Run: headless pygame with SDL's dummy video driver; simulated clock (each Clock.tick advances the game by its frame time, no real sleeping); random seed 0; keys injected as events and as key.get_pressed() state; mouse plan: one left click at the window centre at the start of phase 2, then a move to the lower-right quarter at the start of phase 3.
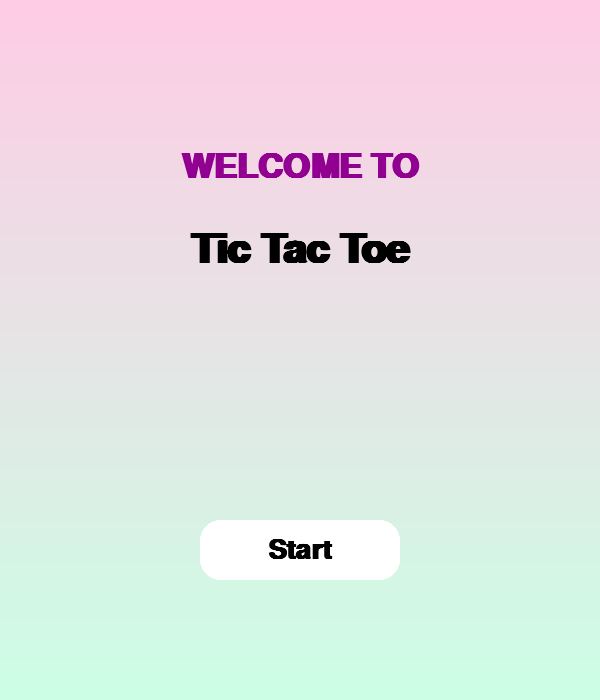
Frame 1 of 4 · flips 1–60 · no input
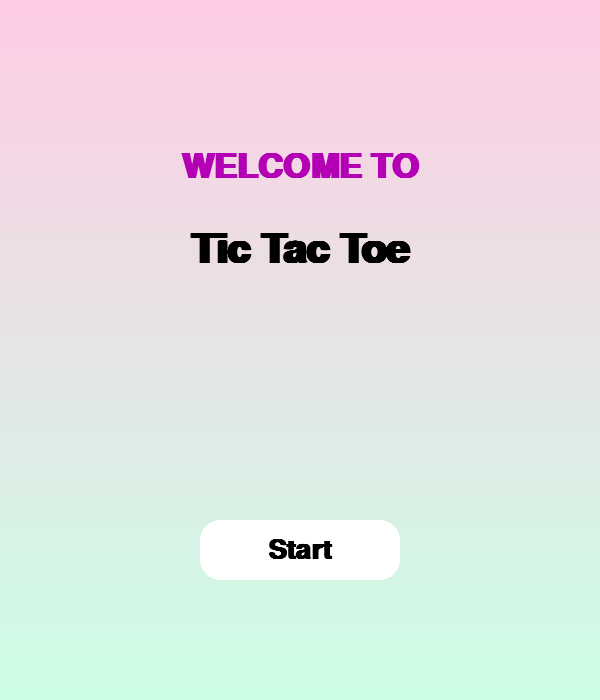
Frame 2 of 4 · flips 61–180 · clicked the window centre · tapped SPACE, RETURN · held RIGHT (→), D
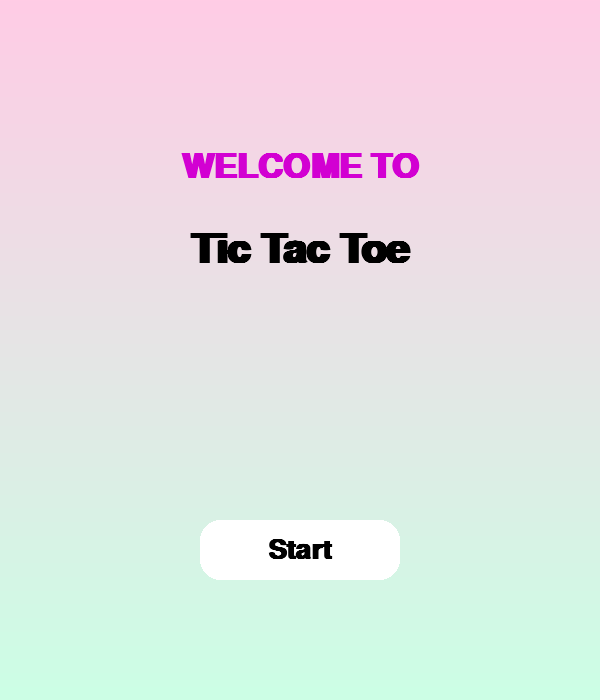
Frame 3 of 4 · flips 181–300 · moved the mouse to the lower-right quarter · held DOWN (↓), S
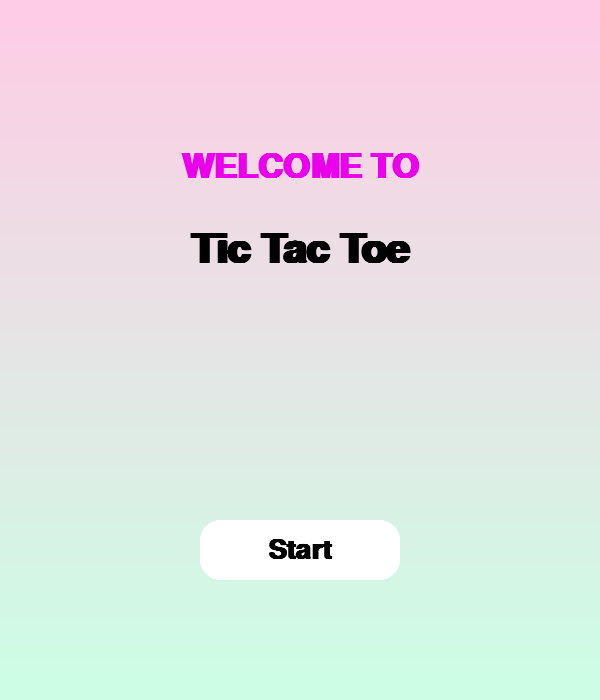
Frame 4 of 4 · flips 301–420 · held LEFT (←), A, UP (↑), W

The pygame program that drew these frames:

import pygame
import sys
import math

# Initialize Pygame
pygame.init()

# === Constants ===
WIDTH, HEIGHT = 600, 700
ROWS, COLS = 3, 3
SQUARE_SIZE = WIDTH // COLS
LINE_WIDTH = 10
CIRCLE_RADIUS = SQUARE_SIZE // 3
CIRCLE_WIDTH = 20
CROSS_WIDTH = 20
SPACE = SQUARE_SIZE // 5

# === Colors ===
BG_TOP = (255, 204, 229)
BG_BOTTOM = (204, 255, 229)
LINE_COLOR = (255, 255, 255)
CIRCLE_COLOR = (255, 105, 180)
CROSS_COLOR = (0, 191, 255)
BUTTON_COLOR = (255, 255, 255)
BUTTON_HOVER_COLOR = (200, 255, 200)
BUTTON_TEXT_COLOR = (0, 0, 0)

# === Fonts ===
MAIN_FONT = pygame.font.SysFont("comicsansms", 70, bold=True)
BUTTON_FONT = pygame.font.SysFont("comicsansms", 40, bold=True)
WELCOME_FONT = pygame.font.SysFont("timesnewroman", 50, bold=True)
TITLE_FONT = pygame.font.SysFont("comicsansms", 60, bold=True)

# === Setup ===
screen = pygame.display.set_mode((WIDTH, HEIGHT))
pygame.display.set_caption("Tic Tac Toe")
clock = pygame.time.Clock()

# === Game State ===
board = [[None for _ in range(COLS)] for _ in range(ROWS)]
player = "X"
game_over = False
welcome_screen = True
start_animation = False
animation_done = False
animation_progress = 0

# === Glow effect tracking ===
glow_cells = []
glow_duration = 15

# === Winning line animation ===
winning_line = None
winning_line_progress = 0

# === Drawing Functions ===
def draw_gradient_background():
    for y in range(HEIGHT):
        r = BG_TOP[0] + (BG_BOTTOM[0] - BG_TOP[0]) * y // HEIGHT
        g = BG_TOP[1] + (BG_BOTTOM[1] - BG_TOP[1]) * y // HEIGHT
        b = BG_TOP[2] + (BG_BOTTOM[2] - BG_TOP[2]) * y // HEIGHT
        pygame.draw.line(screen, (r, g, b), (0, y), (WIDTH, y))

def draw_board():
    draw_gradient_background()
    for row in range(1, ROWS):
        pygame.draw.line(screen, LINE_COLOR, (0, row * SQUARE_SIZE), (WIDTH, row * SQUARE_SIZE), LINE_WIDTH)
    for col in range(1, COLS):
        pygame.draw.line(screen, LINE_COLOR, (col * SQUARE_SIZE, 0), (col * SQUARE_SIZE, SQUARE_SIZE * ROWS), LINE_WIDTH)

def draw_figures():
    for row in range(ROWS):
        for col in range(COLS):
            centerX = col * SQUARE_SIZE + SQUARE_SIZE // 2
            centerY = row * SQUARE_SIZE + SQUARE_SIZE // 2

            if board[row][col] == "O":
                pygame.draw.circle(screen, CIRCLE_COLOR, (centerX, centerY), CIRCLE_RADIUS, CIRCLE_WIDTH)
                pygame.draw.circle(screen, (255, 255, 255), (centerX, centerY), CIRCLE_RADIUS - 10, 5)
            elif board[row][col] == "X":
                pygame.draw.line(screen, CROSS_COLOR,
                                 (col * SQUARE_SIZE + SPACE, row * SQUARE_SIZE + SPACE),
                                 (col * SQUARE_SIZE + SQUARE_SIZE - SPACE, row * SQUARE_SIZE + SQUARE_SIZE - SPACE),
                                 CROSS_WIDTH)
                pygame.draw.line(screen, CROSS_COLOR,
                                 (col * SQUARE_SIZE + SPACE, row * SQUARE_SIZE + SQUARE_SIZE - SPACE),
                                 (col * SQUARE_SIZE + SQUARE_SIZE - SPACE, row * SQUARE_SIZE + SPACE),
                                 CROSS_WIDTH)

def draw_glow_effect():
    for cell in glow_cells:
        row, col, symbol, frame = cell
        if frame < glow_duration:
            alpha = int(255 * (1 - frame / glow_duration))
            glow_color = CROSS_COLOR if symbol == "X" else CIRCLE_COLOR
            glow_surface = pygame.Surface((SQUARE_SIZE, SQUARE_SIZE), pygame.SRCALPHA)
            pygame.draw.rect(glow_surface, (*glow_color, alpha), glow_surface.get_rect(), border_radius=10)
            screen.blit(glow_surface, (col * SQUARE_SIZE, row * SQUARE_SIZE))
            cell[3] += 1
    glow_cells[:] = [cell for cell in glow_cells if cell[3] < glow_duration]

def draw_winner(winner):
    text = MAIN_FONT.render(f"{winner} wins!", True, (255, 255, 255))
    screen.blit(text, (WIDTH // 2 - text.get_width() // 2, HEIGHT // 2 - 40))

def draw_draw():
    text = MAIN_FONT.render("Draw!", True, (255, 255, 255))
    screen.blit(text, (WIDTH // 2 - text.get_width() // 2, HEIGHT // 2 - 40))

def draw_restart_button():
    button_rect = pygame.Rect(WIDTH // 2 - 100, HEIGHT - 80, 200, 50)
    mouse_pos = pygame.mouse.get_pos()
    color = BUTTON_HOVER_COLOR if button_rect.collidepoint(mouse_pos) else BUTTON_COLOR
    pygame.draw.rect(screen, color, button_rect, border_radius=15)
    text = BUTTON_FONT.render("Restart", True, BUTTON_TEXT_COLOR)
    screen.blit(text, (button_rect.centerx - text.get_width() // 2,
                       button_rect.centery - text.get_height() // 2))
    return button_rect

def draw_welcome_screen(glow_phase):
    draw_gradient_background()

    glow = int(127.5 * (1 + math.sin(glow_phase)))
    welcome_color = (glow, 0, glow)
    welcome_text = WELCOME_FONT.render("WELCOME TO", True, welcome_color)
    screen.blit(welcome_text, (WIDTH // 2 - welcome_text.get_width() // 2, 150))

    title_text = TITLE_FONT.render("Tic Tac Toe", True, (0, 0, 0))
    screen.blit(title_text, (WIDTH // 2 - title_text.get_width() // 2, 230))

    button_rect = pygame.Rect(WIDTH // 2 - 100, 520, 200, 60)
    mouse_pos = pygame.mouse.get_pos()
    color = BUTTON_HOVER_COLOR if button_rect.collidepoint(mouse_pos) else BUTTON_COLOR
    pygame.draw.rect(screen, color, button_rect, border_radius=20)
    button_text = BUTTON_FONT.render("Start", True, BUTTON_TEXT_COLOR)
    screen.blit(button_text, (button_rect.centerx - button_text.get_width() // 2,
                              button_rect.centery - button_text.get_height() // 2))

    return button_rect

def draw_spinning_xo(progress):
    icons = ['X', 'O', 'X', 'O']
    start_y = 420
    spacing = 110
    for i, symbol in enumerate(icons):
        angle = -progress * 5 + i * 45
        x_pos = 50 + (progress % 200) + i * spacing
        y_offset = 30 * math.sin(progress / 15 + i)
        center = (int(x_pos), int(start_y + y_offset))
        draw_rotated_symbol(symbol, center, angle)

def draw_rotated_symbol(symbol, center, angle):
    surf = pygame.Surface((100, 100), pygame.SRCALPHA)
    if symbol == 'X':
        pygame.draw.line(surf, CROSS_COLOR, (20, 20), (70, 70), 12)
        pygame.draw.line(surf, CROSS_COLOR, (20, 70), (70, 20), 12)
    else:
        pygame.draw.circle(surf, CIRCLE_COLOR, (40, 40), 35, 12)

    rotated = pygame.transform.rotate(surf, angle)
    rect = rotated.get_rect(center=center)
    screen.blit(rotated, rect.topleft)

def draw_winning_line():
    global winning_line_progress
    if winning_line:
        (start_col, start_row), (end_col, end_row) = winning_line
        x1 = start_col * SQUARE_SIZE + SQUARE_SIZE // 2
        y1 = start_row * SQUARE_SIZE + SQUARE_SIZE // 2
        x2 = end_col * SQUARE_SIZE + SQUARE_SIZE // 2
        y2 = end_row * SQUARE_SIZE + SQUARE_SIZE // 2

        progress = min(winning_line_progress / 30, 1)
        current_x = x1 + (x2 - x1) * progress
        current_y = y1 + (y2 - y1) * progress

        color1 = (255, 0, 255)
        color2 = (0, 255, 255)
        blend = lambda c1, c2, t: tuple(int(c1[i] + (c2[i] - c1[i]) * t) for i in range(3))
        animated_color = blend(color1, color2, math.sin(winning_line_progress / 5) * 0.5 + 0.5)

        pygame.draw.line(screen, animated_color, (x1, y1), (current_x, current_y), 15)
        winning_line_progress += 1

# === Game Logic ===
def check_winner():
    global game_over, winning_line
    for i, row in enumerate(board):
        if row.count(row[0]) == COLS and row[0] is not None:
            game_over = True
            winning_line = ((0, i), (2, i))
            return row[0]
    for col in range(COLS):
        if board[0][col] == board[1][col] == board[2][col] and board[0][col] is not None:
            game_over = True
            winning_line = ((col, 0), (col, 2))
            return board[0][col]
    if board[0][0] == board[1][1] == board[2][2] and board[0][0] is not None:
        game_over = True
        winning_line = ((0, 0), (2, 2))
        return board[0][0]
    if board[0][2] == board[1][1] == board[2][0] and board[0][2] is not None:
        game_over = True
        winning_line = ((2, 0), (0, 2))
        return board[0][2]
    return None

def check_draw():
    return all(None not in row for row in board)

def restart_game():
    global board, player, game_over, glow_cells, winning_line, winning_line_progress
    board = [[None for _ in range(COLS)] for _ in range(ROWS)]
    player = "X"
    game_over = False
    glow_cells = []
    winning_line = None
    winning_line_progress = 0

# === Main Loop ===
running = True
glow_phase = 0

while running:
    screen.fill((0, 0, 0))
    clock.tick(60)
    glow_phase += 0.05

    for event in pygame.event.get():
        if event.type == pygame.QUIT:
            running = False

        elif welcome_screen and not start_animation and event.type == pygame.MOUSEBUTTONDOWN:
            start_button_rect = draw_welcome_screen(glow_phase)
            if start_button_rect.collidepoint(event.pos):
                start_animation = True

        elif not welcome_screen:
            if event.type == pygame.MOUSEBUTTONDOWN:
                restart_button = draw_restart_button()
                if restart_button.collidepoint(event.pos):
                    restart_game()
                elif not game_over:
                    mouseX, mouseY = event.pos
                    if mouseY < SQUARE_SIZE * ROWS:
                        row = mouseY // SQUARE_SIZE
                        col = mouseX // SQUARE_SIZE
                        if board[row][col] is None:
                            board[row][col] = player
                            glow_cells.append([row, col, player, 0])
                            player = "O" if player == "X" else "X"

    if welcome_screen:
        start_button_rect = draw_welcome_screen(glow_phase)
        if start_animation:
            draw_spinning_xo(animation_progress)
            animation_progress += 1
            if animation_progress > 120:
                welcome_screen = False
    else:
        draw_board()
        draw_glow_effect()
        draw_figures()

        winner = check_winner()
        if winner:
            draw_winner(winner)
            draw_winning_line()
        elif check_draw():
            draw_draw()
            game_over = True
        draw_restart_button()

    pygame. display.update()

pygame.quit()
sys.exit()
